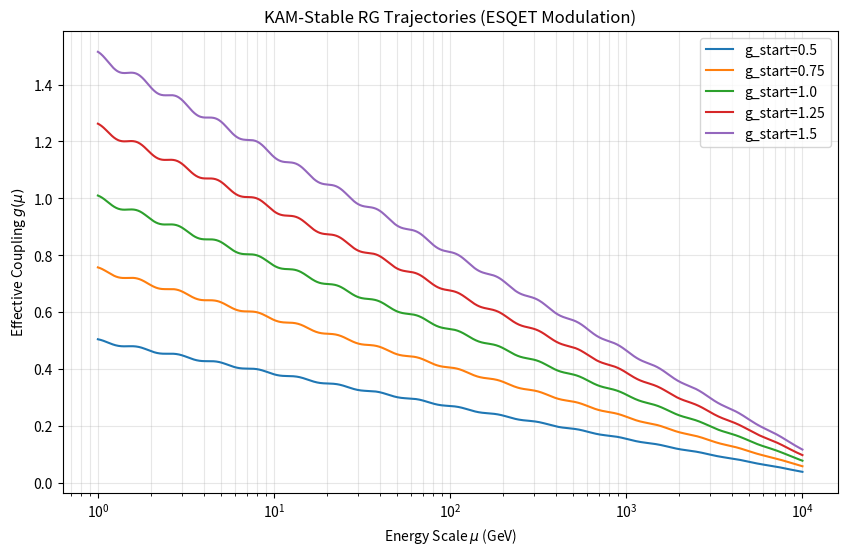

Reproduce this figure in Python. (Note: this script raises an exception after producing the figure.)
import numpy as np
import matplotlib.pyplot as plt

def plot_kam_rg_flow():
    """
    Visualizes KAM-style stability in the deformed RG space.
    """
    omega = 12.0
    epsilon = 0.01
    mu = np.logspace(0, 4, 1000)
    
    # Generate multiple trajectories
    plt.figure(figsize=(10, 6))
    for g0 in np.linspace(0.5, 1.5, 5):
        # Simulated log-periodic coupling
        g_mu = g0 * (1 - 0.1 * np.log(mu/mu[0])) * (1 + epsilon * np.cos(omega * np.log(mu)))
        plt.semilogx(mu, g_mu, label=f'g_start={g0}')

    plt.title("KAM-Stable RG Trajectories (ESQET Modulation)")
    plt.xlabel("Energy Scale $\mu$ (GeV)")
    plt.ylabel("Effective Coupling $g(\mu)$")
    plt.grid(True, which="both", alpha=0.3)
    plt.legend()
    plt.savefig("simulations/rg_stability_kam.png")
    print("Stability plot generated: simulations/rg_stability_kam.png")

if __name__ == "__main__":
    plot_kam_rg_flow()
